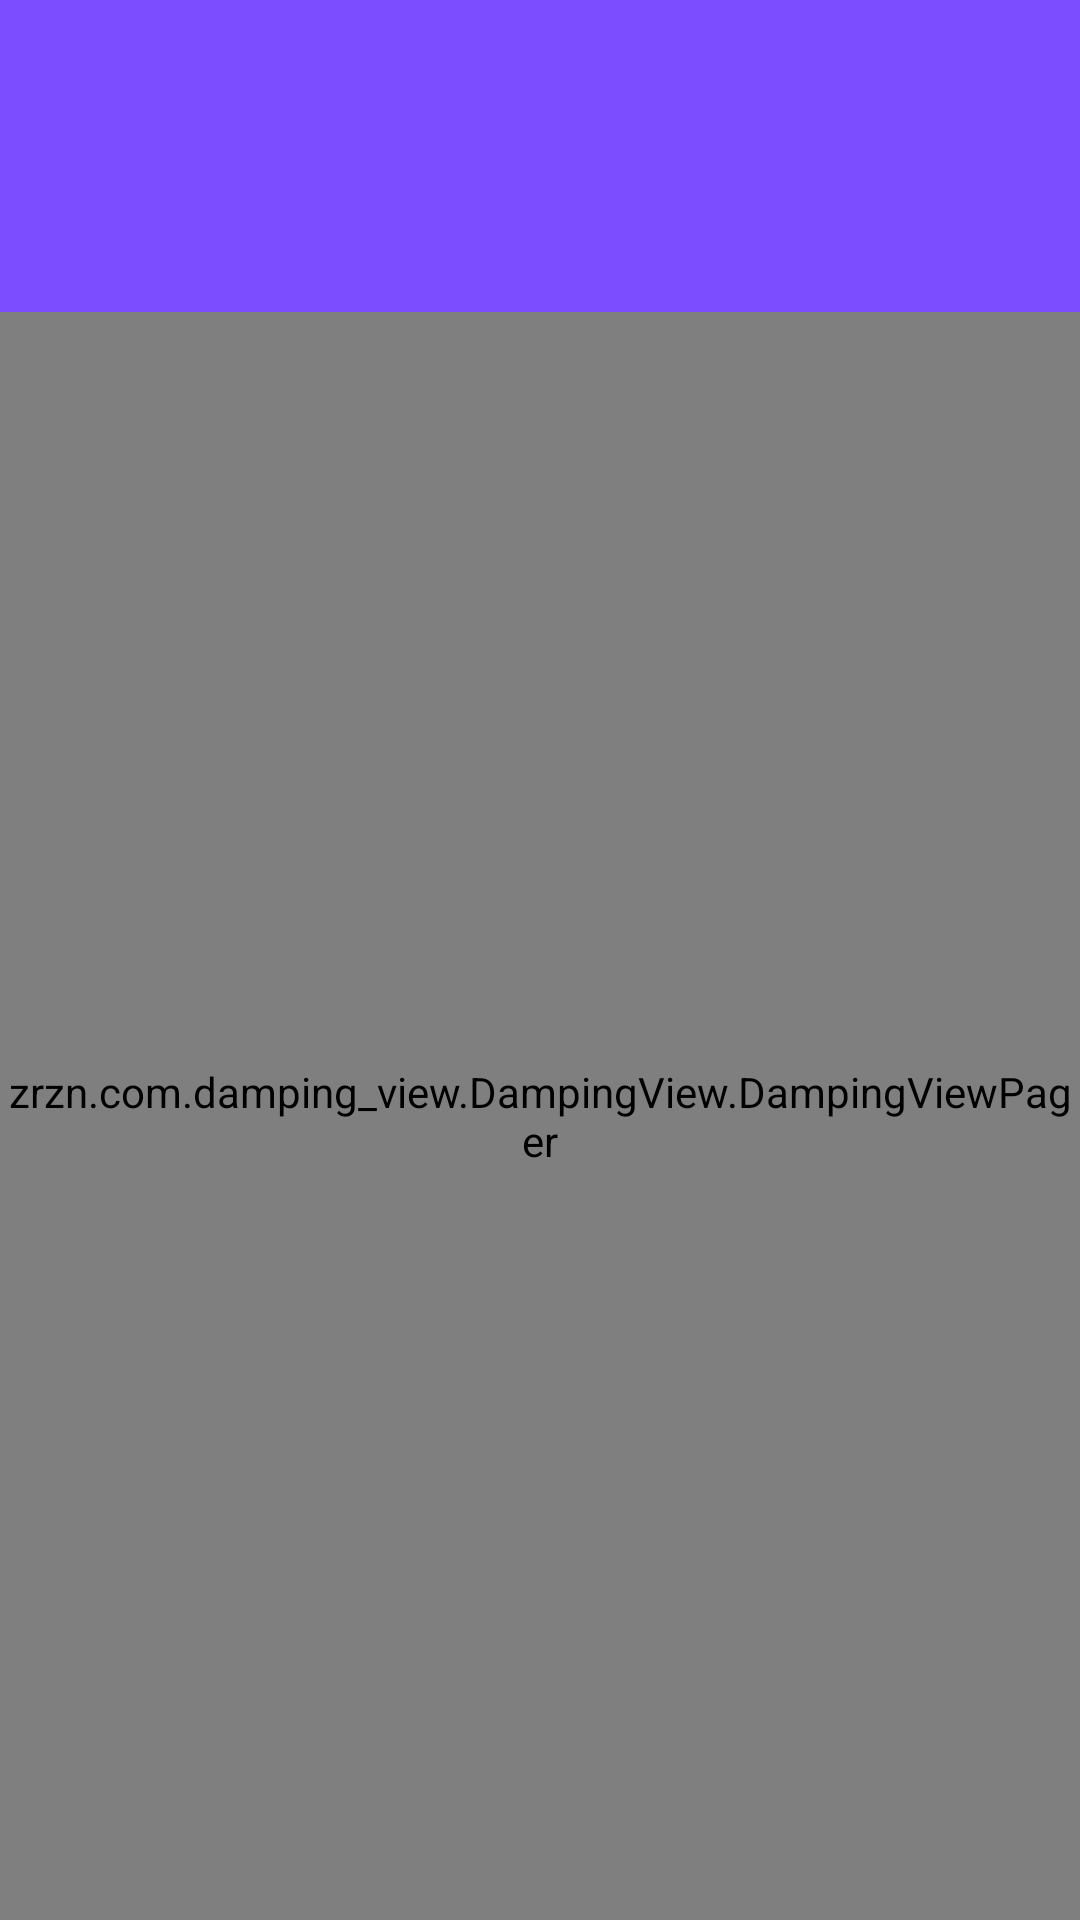

Here is an Android app screen rendered from its layout file. Give the layout XML and the strings, colors and styles it references.
<!-- AndroidManifest.xml: application theme AppTheme -->
<!-- res/layout/activity_main.xml -->
<?xml version="1.0" encoding="utf-8"?>
<LinearLayout xmlns:android="http://schemas.android.com/apk/res/android"
    xmlns:tools="http://schemas.android.com/tools"
    android:layout_width="match_parent"
    android:layout_height="match_parent"
    android:orientation="vertical"
    android:background="#1B1B1B"
    xmlns:app="http://schemas.android.com/apk/res-auto"
    tools:context="zrzn.com.damping_view.MainActivity">
    <android.support.v7.widget.Toolbar
        android:id="@+id/tool_bar"
        android:layout_width="match_parent"
        android:layout_height="wrap_content"
        android:background="#7C4DFF"/>
    <android.support.design.widget.TabLayout
        android:id="@+id/tab_layout"
        android:layout_width="match_parent"
        android:layout_height="wrap_content"
        android:background="#7C4DFF"
        app:tabIndicatorColor="#FFFFFF"
        app:tabSelectedTextColor="#50FFFFFF"
        app:tabTextColor="#FFFFFF"/>
    <zrzn.com.damping_view.DampingView.DampingViewPager
        android:id="@+id/damp_viewpager"
        android:layout_width="match_parent"
        android:layout_height="match_parent"/>
</LinearLayout>
<!-- resources referenced by this layout -->
<resources>
  <style name="AppTheme" parent="AppTheme.Base">
          
          <item name="colorPrimary">@color/colorPrimary</item>
          <item name="colorPrimaryDark">@color/colorPrimaryDark</item>
          <item name="colorAccent">@color/colorAccent</item>
          <item name="android:navigationBarColor" tools:targetApi="lollipop">@color/navigationBarColor</item>
      </style>
  <style name="AppTheme.Base" parent="Theme.AppCompat.Light.NoActionBar">
          <item name="android:windowIsTranslucent">false</item>
          <item name="windowActionBar">false</item>
          <item name="android:windowNoTitle">true</item>
      </style>
  <color name="colorPrimary">#7C4DFF</color>
  <color name="colorPrimaryDark">#7C4DFF</color>
  <color name="colorAccent">#FF4081</color>
  <color name="navigationBarColor">#007C4DFF</color>
</resources>
